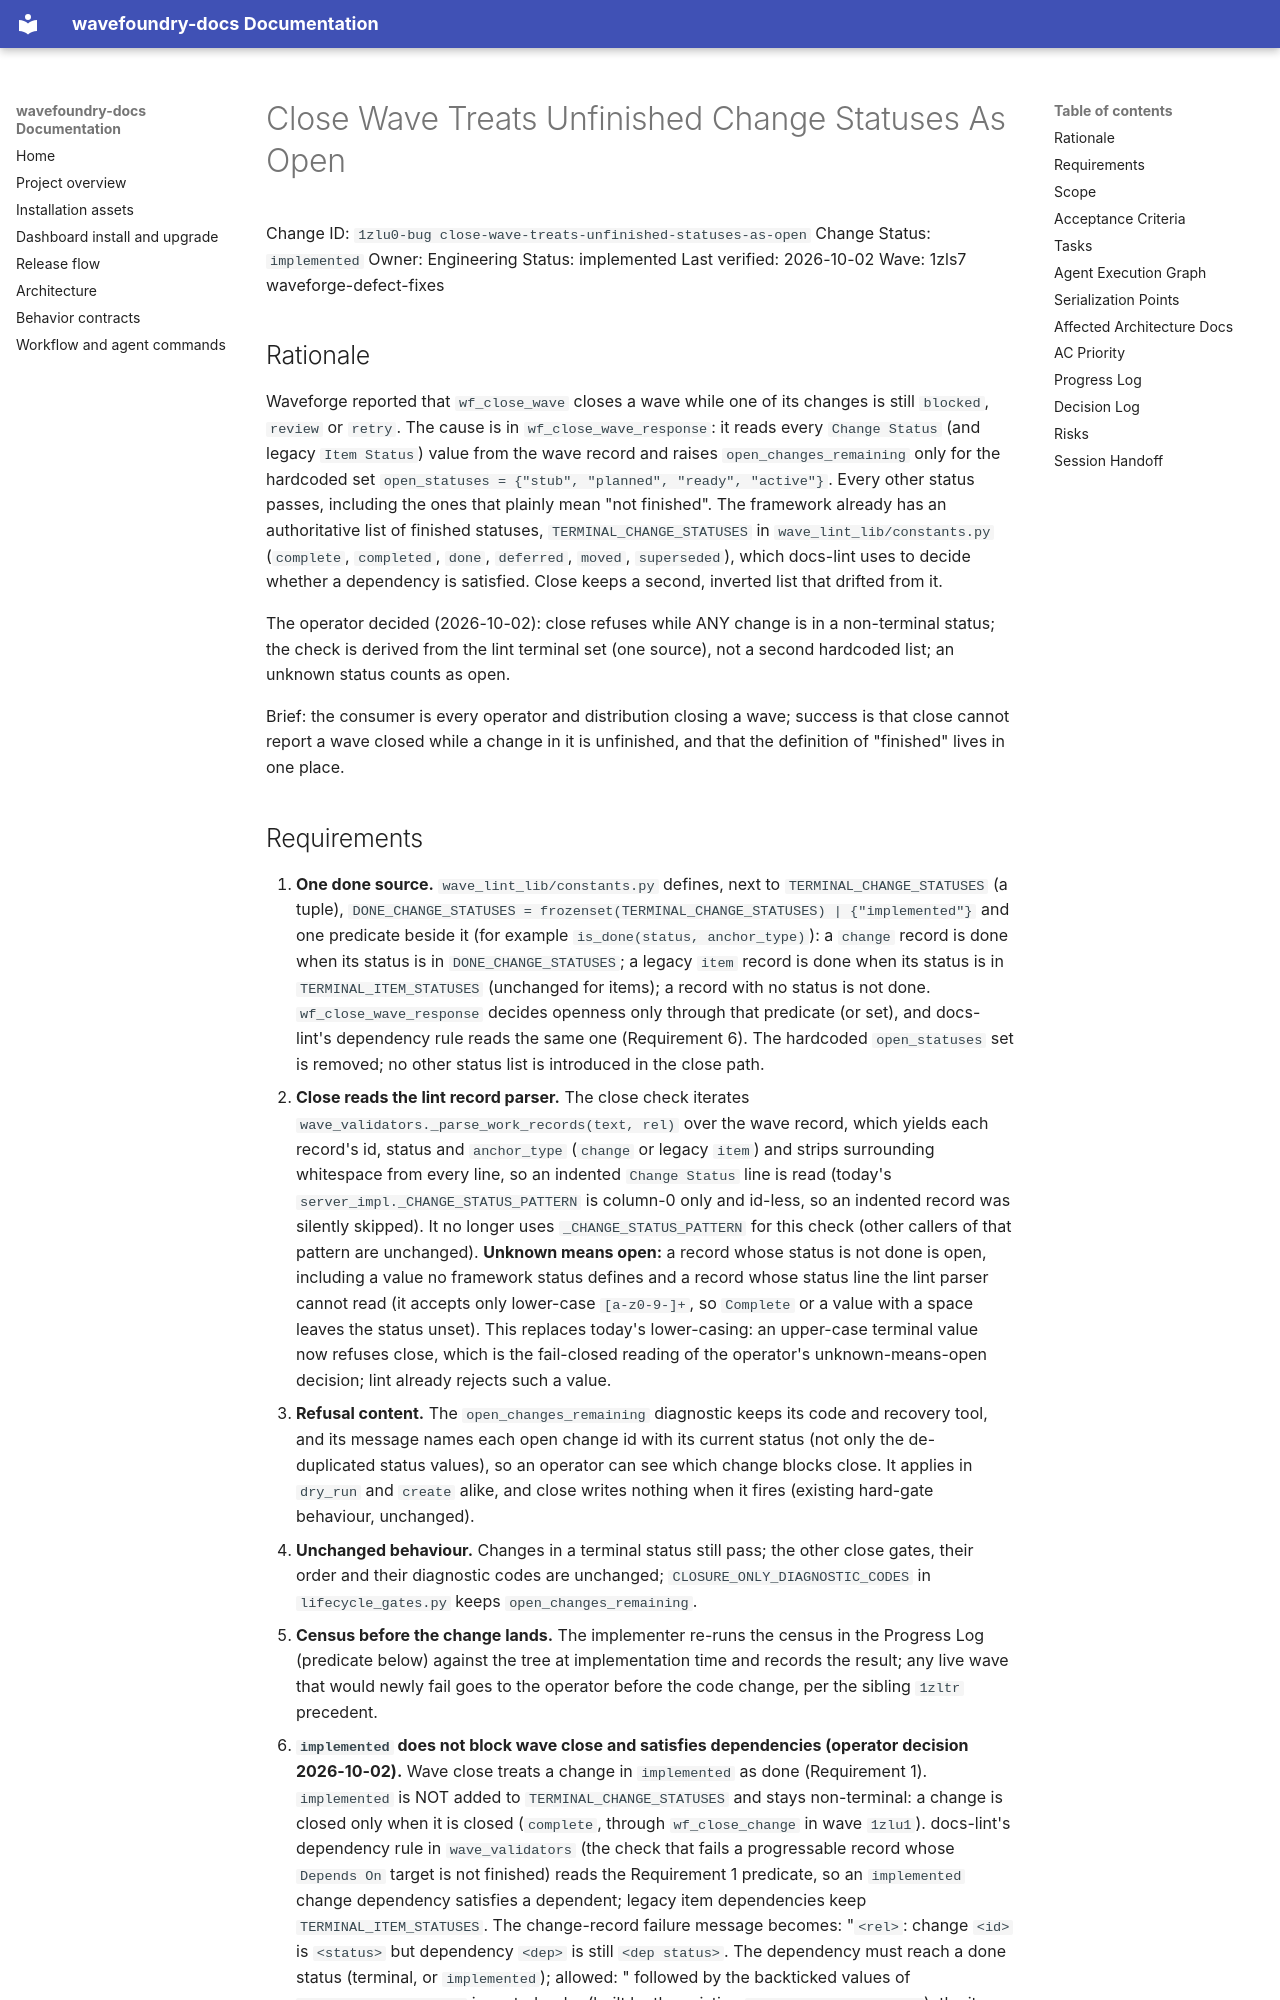

repository: coryhacking/wavefoundry · page: waves/1zls7 waveforge-defect-fixes/1zlu0-bug close-wave-treats-unfinished-statuses-as-open/index.html · generator: mkdocs

# Close Wave Treats Unfinished Change Statuses As Open

Change ID: `1zlu0-bug close-wave-treats-unfinished-statuses-as-open`
Change Status: `implemented`
Owner: Engineering
Status: implemented
Last verified: 2026-10-02
Wave: 1zls7 waveforge-defect-fixes

## Rationale

Waveforge reported that `wf_close_wave` closes a wave while one of its changes is still `blocked`, `review` or `retry`. The cause is in `wf_close_wave_response`: it reads every `Change Status` (and legacy `Item Status`) value from the wave record and raises `open_changes_remaining` only for the hardcoded set `open_statuses = {"stub", "planned", "ready", "active"}`. Every other status passes, including the ones that plainly mean "not finished". The framework already has an authoritative list of finished statuses, `TERMINAL_CHANGE_STATUSES` in `wave_lint_lib/constants.py` (`complete`, `completed`, `done`, `deferred`, `moved`, `superseded`), which docs-lint uses to decide whether a dependency is satisfied. Close keeps a second, inverted list that drifted from it.

The operator decided (2026-10-02): close refuses while ANY change is in a non-terminal status; the check is derived from the lint terminal set (one source), not a second hardcoded list; an unknown status counts as open.

Brief: the consumer is every operator and distribution closing a wave; success is that close cannot report a wave closed while a change in it is unfinished, and that the definition of "finished" lives in one place.
